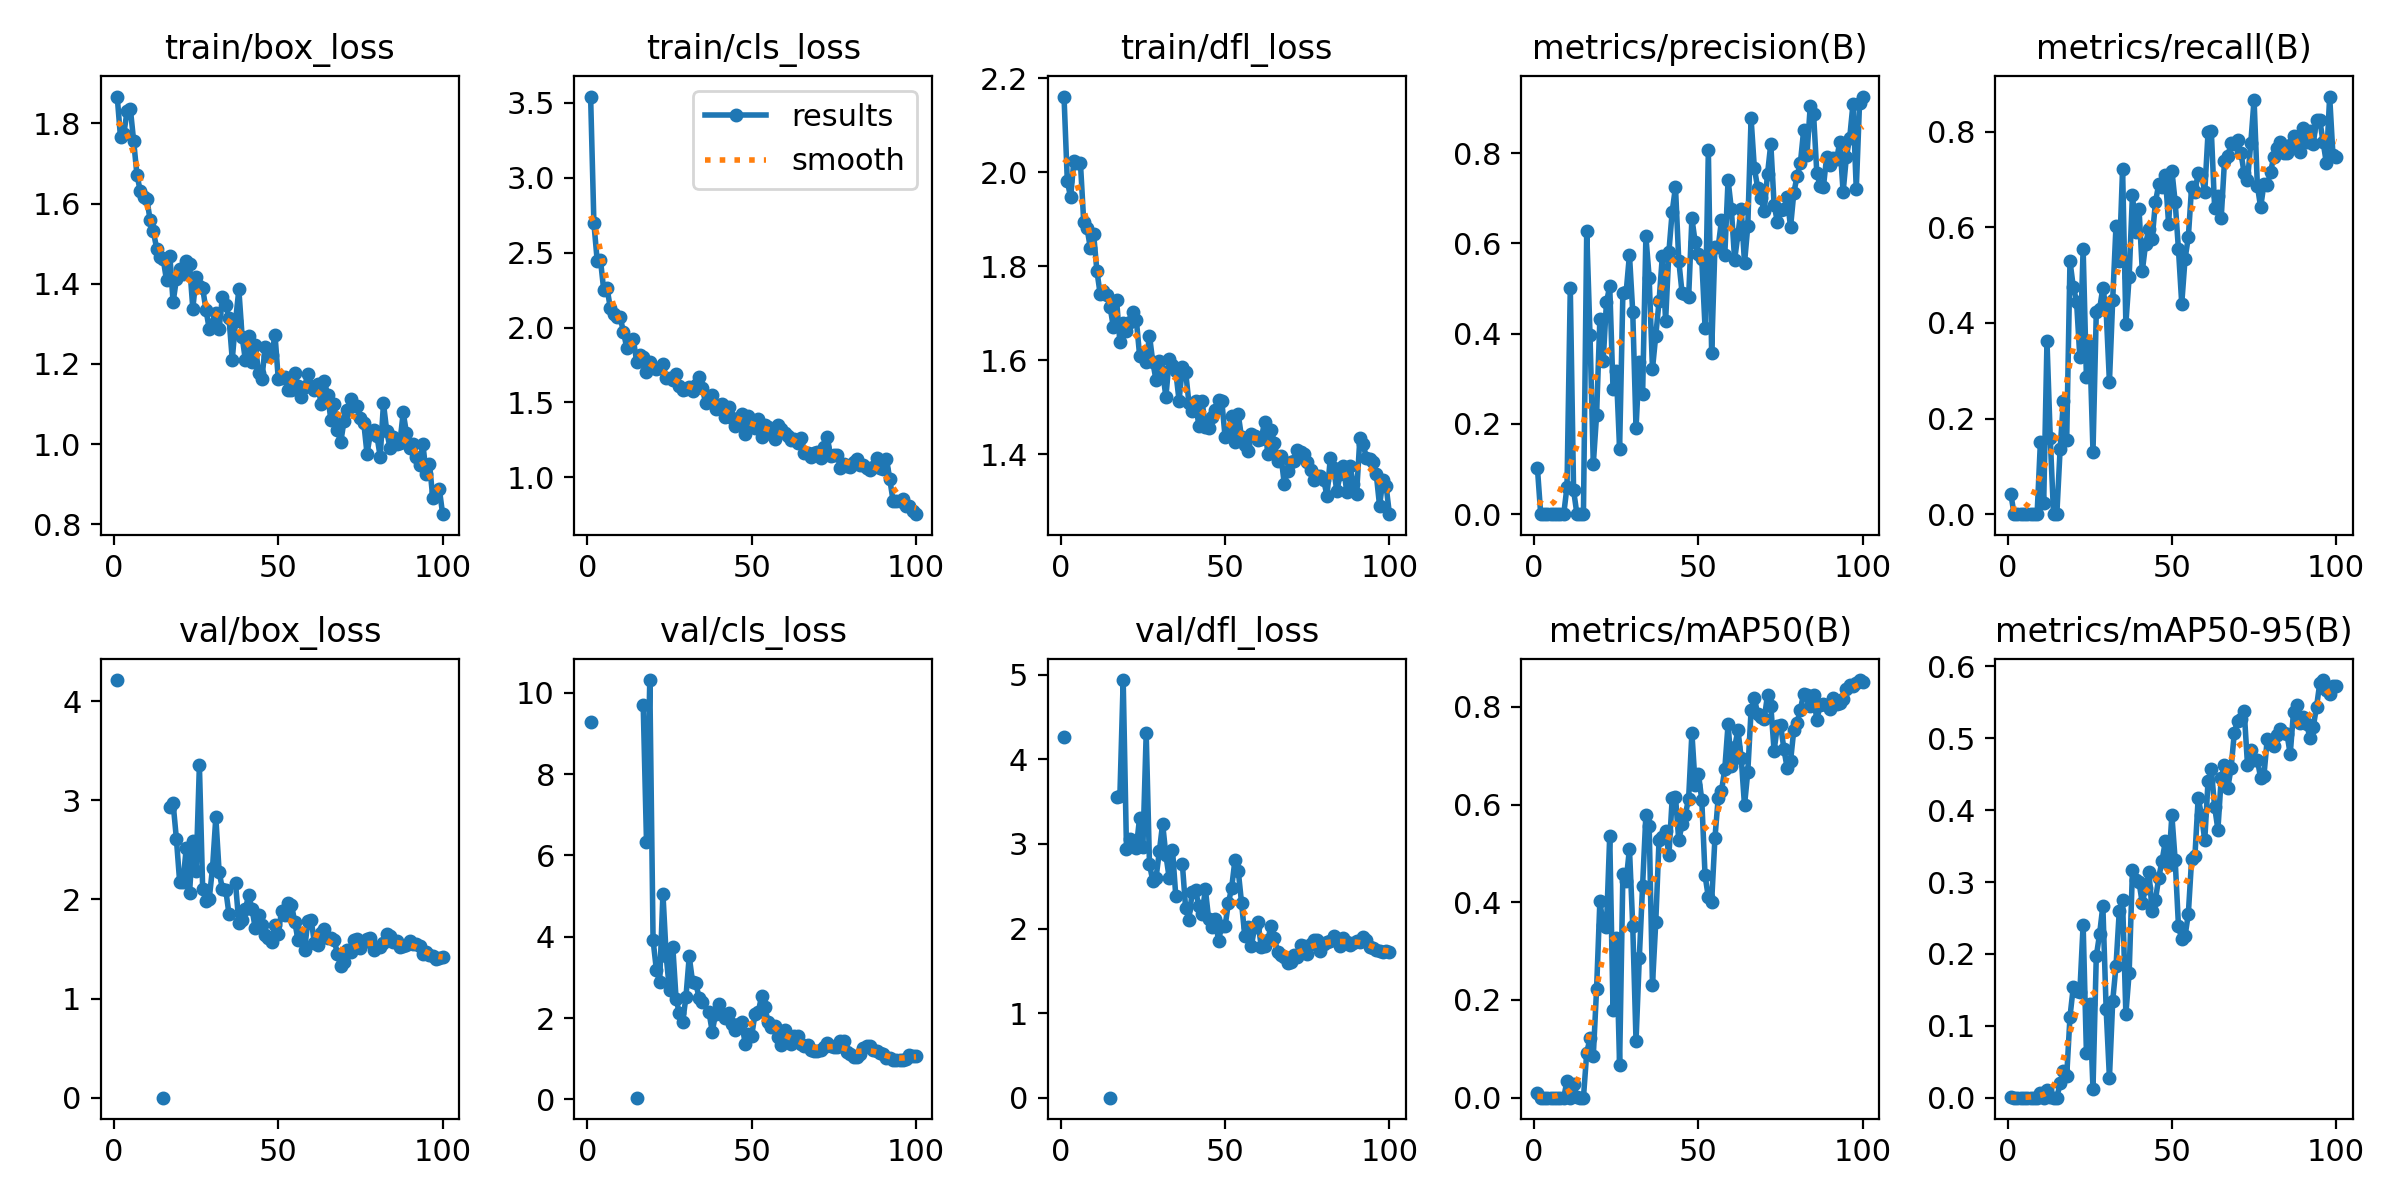

Source data for this figure (header and first rows):
epoch, time, train/box_loss, train/cls_loss, train/dfl_loss, metrics/precision(B), metrics/recall(B), metrics/mAP50(B), metrics/mAP50-95(B), val/box_loss, val/cls_loss, val/dfl_loss, lr/pg0, lr/pg1, lr/pg2
1, 4.881, 1.867, 3.543, 2.161, 0.1025, 0.04273, 0.01023, 0.00137, 4.213, 9.281, 4.265, 0.0001667, 0.0001667, 0.0001667
2, 10.33, 1.765, 2.697, 1.982, 0, 0, 0, 0, nan, nan, nan, 0.0003466, 0.0003466, 0.0003466
3, 15.7, 1.774, 2.447, 1.947, 0, 0, 0, 0, nan, nan, nan, 0.0005229, 0.0005229, 0.0005229
4, 21.08, 1.831, 2.45, 2.024, 0, 0, 0, 0, nan, nan, nan, 0.0006955, 0.0006955, 0.0006955
5, 26.43, 1.836, 2.249, 2.021, 0, 0, 0, 0, nan, nan, nan, 0.0008645, 0.0008645, 0.0008645
6, 31.79, 1.757, 2.264, 2.019, 0, 0, 0, 0, nan, nan, nan, 0.00103, 0.00103, 0.00103
7, 37.17, 1.672, 2.129, 1.894, 0, 0, 0, 0, nan, nan, nan, 0.001192, 0.001192, 0.001192
8, 42.55, 1.632, 2.093, 1.881, 0, 0, 0, 0, nan, nan, nan, 0.00135, 0.00135, 0.00135
9, 47.9, 1.617, 2.07, 1.839, 0, 0, 0, 0, nan, nan, nan, 0.001504, 0.001504, 0.001504
10, 53.3, 1.612, 2.069, 1.869, 0.06079, 0.1509, 0.03454, 0.00687, nan, nan, nan, 0.001518, 0.001518, 0.001518
11, 58.85, 1.56, 1.969, 1.79, 0.5009, 0.02273, 0.00021, 0.00011, nan, nan, nan, 0.001502, 0.001502, 0.001502
12, 64.25, 1.531, 1.865, 1.741, 0.05309, 0.3618, 0.02728, 0.01082, nan, nan, nan, 0.001485, 0.001485, 0.001485
13, 69.84, 1.488, 1.912, 1.748, 0.00136, 0.1591, 0.00125, 0.00038, nan, nan, nan, 0.001469, 0.001469, 0.001469
14, 75.22, 1.467, 1.921, 1.738, 0, 0, 0, 0, nan, nan, nan, 0.001452, 0.001452, 0.001452
15, 80.62, 1.462, 1.773, 1.714, 0, 0, 0, 0, 0, 0.04199, 0, 0.001436, 0.001436, 0.001436
16, 86.05, 1.408, 1.816, 1.672, 0.6267, 0.1364, 0.09178, 0.01998, nan, nan, nan, 0.001419, 0.001419, 0.001419
17, 91.63, 1.471, 1.801, 1.728, 0.3971, 0.2364, 0.1215, 0.03727, 2.934, 9.693, 3.56, 0.001403, 0.001403, 0.001403
18, 97.24, 1.354, 1.701, 1.638, 0.111, 0.1557, 0.08577, 0.0296, 2.971, 6.334, 3.57, 0.001386, 0.001386, 0.001386
19, 102.7, 1.411, 1.772, 1.679, 0.2199, 0.5291, 0.2224, 0.1125, 2.613, 10.31, 4.937, 0.00137, 0.00137, 0.00137
20, 108.3, 1.438, 1.736, 1.662, 0.4315, 0.4754, 0.4019, 0.1536, 2.175, 3.917, 2.944, 0.001353, 0.001353, 0.001353
21, 113.9, 1.424, 1.726, 1.682, 0.3389, 0.4446, 0.3539, 0.1489, 2.171, 3.191, 3.057, 0.001337, 0.001337, 0.001337
22, 119.3, 1.457, 1.733, 1.703, 0.4694, 0.3282, 0.3486, 0.1471, 2.519, 2.888, 3.009, 0.00132, 0.00132, 0.00132
23, 124.7, 1.449, 1.753, 1.686, 0.5053, 0.5554, 0.5363, 0.2409, 2.065, 5.062, 2.956, 0.001304, 0.001304, 0.001304
24, 130.4, 1.338, 1.661, 1.61, 0.2781, 0.286, 0.1794, 0.06241, 2.584, 3.518, 3.312, 0.001287, 0.001287, 0.001287
25, 135.8, 1.418, 1.666, 1.615, 0.3169, 0.3564, 0.3277, 0.1302, 2.286, 2.679, 2.968, 0.001271, 0.001271, 0.001271
26, 141.3, 1.395, 1.65, 1.596, 0.1443, 0.1309, 0.06661, 0.01216, 3.352, 3.755, 4.307, 0.001254, 0.001254, 0.001254
27, 146.7, 1.389, 1.69, 1.653, 0.4909, 0.4218, 0.458, 0.1966, 2.105, 2.473, 2.762, 0.001238, 0.001238, 0.001238
28, 152.2, 1.335, 1.613, 1.597, 0.4923, 0.4282, 0.4444, 0.2274, 1.982, 2.116, 2.563, 0.001221, 0.001221, 0.001221
29, 157.7, 1.287, 1.58, 1.558, 0.5748, 0.4736, 0.5093, 0.2667, 2.008, 1.904, 2.602, 0.001205, 0.001205, 0.001205
30, 163.3, 1.299, 1.589, 1.598, 0.4482, 0.426, 0.3517, 0.1234, 2.32, 2.517, 2.911, 0.001188, 0.001188, 0.001188
31, 168.7, 1.327, 1.601, 1.575, 0.1903, 0.2764, 0.1157, 0.02755, 2.829, 3.514, 3.24, 0.001172, 0.001172, 0.001172
32, 174.2, 1.287, 1.575, 1.522, 0.3379, 0.4488, 0.2866, 0.1347, 2.28, 2.898, 2.864, 0.001155, 0.001155, 0.001155
33, 179.7, 1.368, 1.614, 1.602, 0.2653, 0.6036, 0.4341, 0.1834, 2.104, 2.853, 2.599, 0.001139, 0.001139, 0.001139
34, 185.1, 1.347, 1.669, 1.59, 0.6154, 0.53, 0.5792, 0.2601, 2.099, 2.504, 2.931, 0.001122, 0.001122, 0.001122
35, 190.8, 1.315, 1.593, 1.576, 0.524, 0.7221, 0.5556, 0.2745, 1.853, 2.405, 2.386, 0.001106, 0.001106, 0.001106
36, 196.3, 1.211, 1.496, 1.514, 0.3215, 0.398, 0.2305, 0.1164, nan, nan, nan, 0.001089, 0.001089, 0.001089
37, 201.8, 1.307, 1.52, 1.585, 0.3957, 0.4964, 0.3587, 0.1736, 2.164, 2.15, 2.764, 0.001073, 0.001073, 0.001073
38, 207.3, 1.386, 1.552, 1.575, 0.4713, 0.6681, 0.5273, 0.3163, 1.757, 1.667, 2.239, 0.001056, 0.001056, 0.001056
39, 212.9, 1.268, 1.459, 1.509, 0.5718, 0.5905, 0.5327, 0.3034, 1.794, 2.093, 2.106, 0.00104, 0.00104, 0.00104
40, 218.4, 1.209, 1.483, 1.491, 0.429, 0.6391, 0.5451, 0.2998, 1.907, 2.353, 2.435, 0.001023, 0.001023, 0.001023
41, 223.8, 1.269, 1.492, 1.513, 0.5816, 0.5082, 0.496, 0.2705, 2.041, 2.103, 2.454, 0.001007, 0.001007, 0.001007
42, 229.3, 1.206, 1.402, 1.461, 0.6702, 0.565, 0.6125, 0.2924, 1.904, 2.009, 2.267, 0.0009904, 0.0009904, 0.0009904
43, 234.8, 1.247, 1.472, 1.513, 0.725, 0.5958, 0.616, 0.3139, 1.708, 2.117, 2.169, 0.0009739, 0.0009739, 0.0009739
44, 240.4, 1.179, 1.395, 1.459, 0.5618, 0.5764, 0.5265, 0.2596, 1.838, 1.843, 2.466, 0.0009574, 0.0009574, 0.0009574
45, 245.9, 1.162, 1.342, 1.456, 0.4909, 0.6523, 0.5593, 0.2752, 1.738, 1.701, 2.113, 0.0009409, 0.0009409, 0.0009409
46, 251.4, 1.242, 1.389, 1.478, 0.488, 0.69, 0.5791, 0.3061, 1.642, 1.86, 2.013, 0.0009244, 0.0009244, 0.0009244
47, 256.8, 1.221, 1.426, 1.494, 0.4803, 0.6845, 0.612, 0.3292, 1.61, 1.905, 2.11, 0.0009078, 0.0009078, 0.0009078
48, 262.5, 1.222, 1.291, 1.516, 0.6556, 0.7091, 0.7464, 0.3564, 1.57, 1.366, 1.856, 0.0008913, 0.0008913, 0.0008913
49, 268.1, 1.273, 1.406, 1.514, 0.6022, 0.6073, 0.6391, 0.3235, 1.742, 1.618, 2.034, 0.0008748, 0.0008748, 0.0008748
50, 273.6, 1.162, 1.384, 1.436, 0.5766, 0.7185, 0.6621, 0.3925, 1.655, 1.558, 2.026, 0.0008583, 0.0008583, 0.0008583
51, 279.2, 1.165, 1.331, 1.441, 0.565, 0.6527, 0.6094, 0.3303, 1.887, 2.099, 2.301, 0.0008418, 0.0008418, 0.0008418
52, 284.7, 1.168, 1.386, 1.481, 0.4124, 0.5536, 0.4548, 0.239, 1.844, 2.145, 2.481, 0.0008253, 0.0008253, 0.0008253
53, 290.3, 1.136, 1.268, 1.426, 0.8059, 0.44, 0.4103, 0.2201, 1.968, 2.537, 2.81, 0.0008088, 0.0008088, 0.0008088
54, 295.8, 1.134, 1.349, 1.485, 0.357, 0.5336, 0.4001, 0.2246, 1.948, 2.264, 2.683, 0.0007923, 0.0007923, 0.0007923
55, 301.4, 1.177, 1.335, 1.436, 0.5926, 0.5791, 0.531, 0.2554, 1.774, 1.902, 2.307, 0.0007758, 0.0007758, 0.0007758
56, 306.9, 1.145, 1.291, 1.421, 0.5926, 0.6845, 0.6137, 0.3316, 1.593, 1.769, 1.908, 0.0007593, 0.0007593, 0.0007593
57, 312.3, 1.118, 1.256, 1.406, 0.6509, 0.6727, 0.6277, 0.3358, 1.666, 1.803, 2.02, 0.0007428, 0.0007428, 0.0007428
58, 317.7, 1.143, 1.35, 1.444, 0.5745, 0.7136, 0.6727, 0.4171, 1.493, 1.531, 1.793, 0.0007263, 0.0007263, 0.0007263
59, 323.3, 1.175, 1.326, 1.44, 0.7406, 0.7098, 0.7642, 0.3932, 1.782, 1.339, 2.023, 0.0007098, 0.0007098, 0.0007098
60, 328.7, 1.145, 1.292, 1.431, 0.676, 0.6737, 0.6785, 0.3581, 1.793, 1.714, 2.077, 0.0006933, 0.0006933, 0.0006933
... 40 more rows
